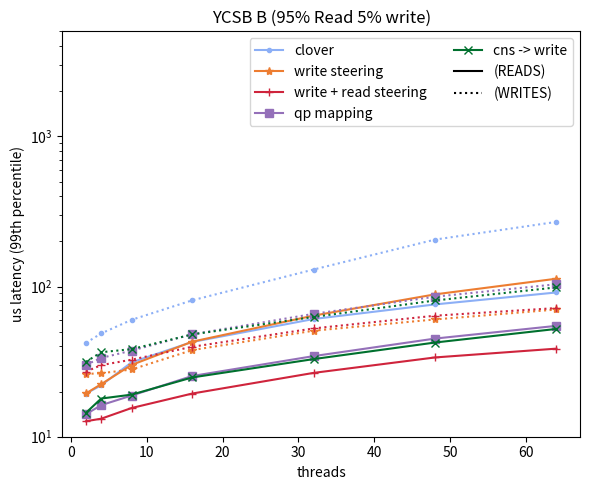

Reproduce this figure in Python.
import matplotlib
import matplotlib.pyplot as plt
import numpy as np

#fig, (ax1, ax2, ax3) = plt.subplots(1,3, figsize=(20,5))
fig, ax1 = plt.subplots(1,1, figsize=(6,5))
#labels =  ['2', '4', '8', '16', '32', '48', '64']

labels=[2,4,8,16,32,48,64]

cns_label='cns -> write'
qp_mapping_label='qp mapping'
read_write_steering_label='write + read steering'
write_steering_label='write steering'
default_clover_label='clover'

cns_marker='x'
qp_mapping_marker='s'
read_write_steering_marker='+'
write_steering_marker="*"
default_clover_marker='.'

#https://s3.amazonaws.com/viget.com/legacy/uploads/image/blog/cc-link-1.png
cns_color='#0D3D56'                     #indigo
qp_mapping_color='#C02F1D'              #ruby
read_write_steering_color='#1496BB'     #alice
write_steering_color='#A3B86C'          #kelly
default_clover_color='#F26D21'          #Coral 

cns_color='#00702eff'                     #indigo
qp_mapping_color='#9470b9ff'              #ruby
read_write_steering_color='#cf243cff'     #alice
write_steering_color='#ed7d31ff'          #kelly
default_clover_color='#8caff6ff'          #Coral 


def div_thousand (list):
    return [val /1000.0 for val in list]

def plot_latency(ax,x_axis,read_latency,write_latency,lat_label,lat_marker,lat_color):
    read_latency=div_thousand(read_latency)
    write_latency=div_thousand(write_latency)
    ax.plot(x_axis,read_latency,label=lat_label,marker=lat_marker,color=lat_color)
    ax.plot(x_axis,write_latency,marker=lat_marker,color=lat_color,linestyle=":")


figure_name='experiment_1'
####################### YCSB A

clover_read_latency_99=[19389.719999999972,22001.55999999994,31270.0,42743.0,60783.0,76008.0,91306.62999999989,]
clover_write_latency_99=[42168.63999999999,48706.84999999999,60006.15,80947.20000000004,129807.62000000005,205353.46999999986,269359.0399999998,]

w_read_latency_99=[19422.0,22383.939999999944,30044.62999999989,42944.1399999999,64026.87999999989,88678.02000000002,112736.24000000022,]
w_write_latency_99=[26173.659999999993,26463.479999999996,28028.379999999932,37738.96000000002,50811.369999999995,60374.31999999999,70309.41999999998,]

rw_read_latency_99=[12683.73999999999,13181.0,15526.0,19385.820000000065,26611.0,33716.0,38589.0,]
rw_write_latency_99=[27157.949999999997,29970.24000000002,32572.399999999987,39711.729999999996,52599.640000000014,63940.96000000002,71872.80000000005,]

qp_read_latency_99=[14130.0,16227.309999999998,18794.0,25371.0,34414.0,45024.0,54734.0,]                                                                                                                                                                                 
qp_write_latency_99=[30105.84,33458.83,37434.65000000001,48074.64,65776.6,85561.45,103558.20000000001,]


cns_read_latency_99=[14437.820000000007,17952.0,19059.920000000042,24816.0,32879.0,42380.0,52214.0,]
cns_write_latency_99=[31541.699999999975,36530.19999999998,38286.39,47994.899999999994,62713.31999999995,80740.56000000001,98694.56]

#137008.52999999997 


plot_latency(ax1,labels,clover_read_latency_99,clover_write_latency_99,default_clover_label,default_clover_marker,default_clover_color)
plot_latency(ax1,labels,w_read_latency_99,w_write_latency_99,write_steering_label,write_steering_marker,write_steering_color)
plot_latency(ax1,labels,rw_read_latency_99,rw_write_latency_99,read_write_steering_label,read_write_steering_marker,read_write_steering_color)
plot_latency(ax1,labels,qp_read_latency_99,qp_write_latency_99,qp_mapping_label,qp_mapping_marker,qp_mapping_color)
plot_latency(ax1,labels,cns_read_latency_99,cns_write_latency_99,cns_label,cns_marker,cns_color)

ax1.plot([],[],label="(READS)",linestyle="-",color='k')
ax1.plot([],[],label="(WRITES)",linestyle=":",color='k')

ax1.set_ylabel("us latency (99th percentile)")
ax1.set_xlabel("threads")
#ax1.set_ylim(0,5000)
ax1.set_ylim(10,5000)
ax1.set_yscale('log')



ax1.set_title('YCSB B (95% Read 5% write)')
ax1.legend(ncol=2)
#ax1.legend()

plt.tight_layout()
plt.savefig(figure_name+'.pdf')
plt.savefig(figure_name+'.png')
#plt.show()


## Write only throughputs CNS to write
#latency=[88039,152566,246034,387889,578149,786835,982579,]                                                                                                                                                         
#threads=[2,4,8,16,32,64,112,]